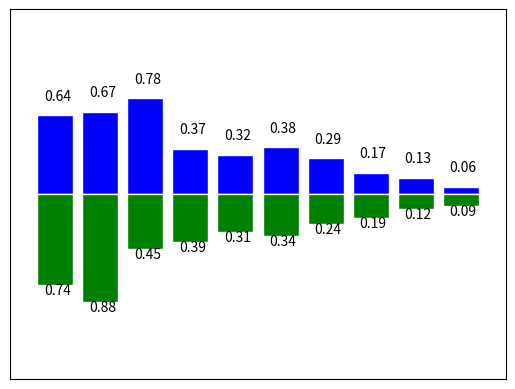

Python code for this plot:
# coding=utf-8

import matplotlib.pyplot as plt
import numpy as np

# 数据数目

n = 10
x = np.arange(n)
# 生成数据, 均匀分布(0.5, 1.0)之间
y1 = (1 - x / float(n)) * np.random.uniform(0.5, 1.0, n)
y2 = (1 - x / float(n)) * np.random.uniform(0.5, 1.0, n)

# 绘制柱状图, 向上
plt.bar(x, y1, facecolor="blue", edgecolor="white")
# 绘制柱状图, 向下
plt.bar(x, -y2, facecolor="green", edgecolor="white")

team = zip(x, y2)
# 在柱状图上显示具体数值, ha水平对齐, va垂直对齐
for x, y in zip(x, y1):
    plt.text(x + 0.05, y + 0.1, '%.2f' % y, ha='center', va='bottom')
for x, y in team:
    plt.text(x + 0.05, -y - 0.1, '%.2f' % y, ha='center', va='bottom')

# 设置坐标轴范围
plt.xlim(-1, n)
plt.ylim(-1.5, 1.5)
# 去除坐标轴
plt.xticks(())
plt.yticks(())
plt.show()
